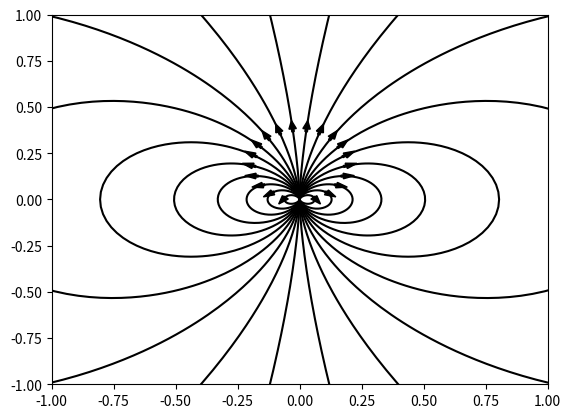

Write the Python code that produced this figure.
# -*- coding: utf-8 -*-
"""
Created on Fri May 31 10:33:06 2014

[redacted]
"""

import numpy as np
import scipy.special as sp
import matplotlib.pyplot as pl
from scipy.integrate import odeint

# On prend µ0/(2*Pi) =1 
# Ce programme permet de tracer les lignes de champ magnétique d'un ensemble de
# lignes orthogonales au plan, de spires dont l'axe est dans le plan, et de
# moments magnétiques dans le plan. Il faut commencer par créer un objet
# Diagramme, puis ajouter les différents objets magnétiques à l'aide des
# méthodes dédiées, puis utiliser la méthode draw pour tracer le diagramme.
# Cf. description des méthodes, et exemple final pour plus d'information. 


class Diagramme(object):
    def __init__(self,size=1,title="",numpoints=1000,k=1):
        """
        size est la taille de la fenêtre utilisée. (x et y varient de
        -size à + size) numpoints est le nombre de points utilisés
        pour le tracé. Le coefficient k permet de régler la longueur des lignes
        tracées. Le défaut k=1 assure normalement que les lignes bouclent
        correctement, mais il est possible de le réduire pour améliorer le temps
        de calcul. 
        """
        self.size = float(size)
        self.title=title
        self.numpoints=numpoints
        self.objects=[]
        self.startpoints=[]
        self.maxint=0 #Ceci correspond au temps d'intégration à utiliser pour
        # le tracé des courbes.
        self.k=k

    def addLine(self,x,y,I=1,points=20):
        """
        Permet d'ajouter une ligne de courant infinie, orthogonale au
        plan du tracé. Par défaut cela ajoute des points de départ de
        lignes de champ. 
        """
        self.objects.append(Line(x,y,I))
        for i in range(points):
            self.startpoints.append([x+2*(i+1)*self.size/points,y])
        self.maxint = pow(pow(2*np.pi,3)*abs(I)*self.size**2+self.maxint**3,1/3)

    def addSpire(self,x,y,a,I=1,theta=0,points=20):
        """
        Permet de définir une spire: x et y désignent le centre, a le
        rayon, I l'intensité, et theta l'angle que fait l'axe
        de la spire par rapport à la verticale. Par défaut cela ajoute
        des points de départ de lignes de champ. 
        """
        self.objects.append(Spire(x,y,a,I,theta))
        for i in range(points):
            l = -a+2*a*float(1+i)/(1+points)
            self.startpoints.append([x+l*np.cos(theta),y+l*np.sin(theta)])
        self.maxint += pow(100*abs(I)*np.pi*a*a+self.maxint**3,1/3)
        
    def addDipole(self,x,y,m,theta=0,points=20):
        """
        Permet d'ajouter un dipôle magnétique m, à la position x et
        y. theta désigne l'angle que fait la spire par rapport à la
        verticale. Par défaut cela ajoute des points de départ de
        lignes de champ. 
        """
        self.objects.append(Dipole(x,y,m,theta))
        s = self.size/5
        x0 = x-s*np.sin(theta)
        y0 = y + s*np.cos(theta)
        for i in range(points):
            phi = theta+2*(i+1)*np.pi/(1+points)
            self.startpoints.append([x0+s*np.sin(phi),y0-s*np.cos(phi)])
        self.maxint += pow(1000*abs(m)+self.maxint**3,1./3.)    
        
    def addStartPoints(self,x,y):
        """
        Permet d'ajouter des points de départ de lignes de champ.
        """
        self.startpoints.append([x,y])

    def B(self,P):
        Bx = 0
        By = 0
        for magnet in self.objects: 
            Bx += magnet.B(P)[0]
            By += magnet.B(P)[1]
        return [Bx,By]

    def draw(self):
        """
        Trace l'ensemble des lignes de champ passant par les points de
        départ stockés dans Startpoints
        """

        def fun(P,t):
            B = self.B(P)
            Bx = B[0]
            By = B[1]
            B = np.sqrt(Bx*Bx+By*By)
            return [Bx/pow(B,4./3.),By/pow(B,4./3.)]
        t = np.linspace(0,self.k*self.maxint,int(self.numpoints/2))
        t2 = - t
        for P0 in self.startpoints:
            sol = odeint(fun,P0,t)
            x = sol[:,0]
            y = sol[:,1]
            pl.plot(x,y,'-',color='k')
            sol = odeint(fun,P0,t2)
            x = sol[1:,0]
            y = sol[1:,1]
            pl.plot(x,y,'-',color='k')
            pl.arrow(x[1],y[1],x[0]-x[1],y[0]-y[1],color='k',width = 0.01)
        pl.title(self.title)
        pl.xlim([-self.size,self.size])
        pl.ylim([-self.size,self.size])
        pl.show()

class MagneticObjects(object):
    def __init__(self):
        pass
    
    def B(self,P):
        raise NotImplementedError()

class Line(MagneticObjects):
    def __init__(self,x,y,I):
        self.x0 = x
        self.y0 = y
        self.I = I

    def B(self,P):
        x = P[0]- self.x0
        y = P[1]- self.y0
        return([-self.I*y/(x*x+y*y),self.I*x/(x*x+y*y)])

class Spire(MagneticObjects):
    def __init__(self,x,y,a,I,theta):
        self.x0 = x
        self.y0 = y
        self.a = a
        self.I = I
        self.theta = theta

    def B(self,P):
        a = self.a
        theta = self.theta
        x = P[0] - self.x0
        y = P[1] - self.y0
        r = x*np.cos(theta)+y*np.sin(theta)
        z = -x*np.sin(theta)+y*np.cos(theta) #On se ramène à des
        #coordonnées cylindriques par rapport à la spire. Pour la
        #suite des calculs, voir l'aticle de T.Pré
        #http://www.udppc.asso.fr/bupdoc/textes/fichierjoint/918/0918D119.zip 
        k= 4.*abs(r)*a/((a+abs(r))**2+z**2)
        Kk=sp.ellipk(k)
        Ek=sp.ellipe(k)
        Br=self.I*(z/r)/np.sqrt((a+abs(r))**2+z**2)*(-Kk+(a**2+r**2+z**2)/((a-abs(r))**2+z**2)*Ek)
        Bz=(self.I/np.sqrt((a+abs(r))**2+z**2))*(Kk+((a**2-r**2-z**2)/((a-abs(r))**2+z**2))*Ek)        
        return([Br*np.cos(theta)-Bz*np.sin(theta),Br*np.sin(theta)+Bz*np.cos(theta)])

class Dipole(MagneticObjects):
    def __init__(self,x,y,m,theta):
        self.x0 = x
        self.y0 = y
        self.m = m
        self.theta = theta

    def B(self,P):
        m = self.m
        theta = self.theta
        x = P[0] - self.x0
        y = P[1] - self.y0
        r = np.sqrt(x*x+y*y)
        Bx = (m/(2*r**3))*((-x*np.sin(theta)+y*np.cos(theta))*3*(x/r**2)+np.sin(theta))
        By = (m/(2*r**3))*((-x*np.sin(theta)+y*np.cos(theta))*3*(y/r**2)-np.cos(theta))
        return([Bx,By])
    
diag = Diagramme(k=2)
# diag.addLine(0,0,I=1)
# diag.addSpire(0,0,a=0.5,I=1)
##diag = Diagramme(k=0.004)
##for i in range(9):
##    diag.addSpire(0,-0.5+0.125*i,a=0.4,I=1,points = 0)
##for j in range(18):
##    diag.addStartPoints(-0.34+j*0.04,0)
##
# diag.addSpire(0,-0.25,a=0.5,I=1)
diag.addDipole(0,0,m=1,points=20)

diag.draw()

